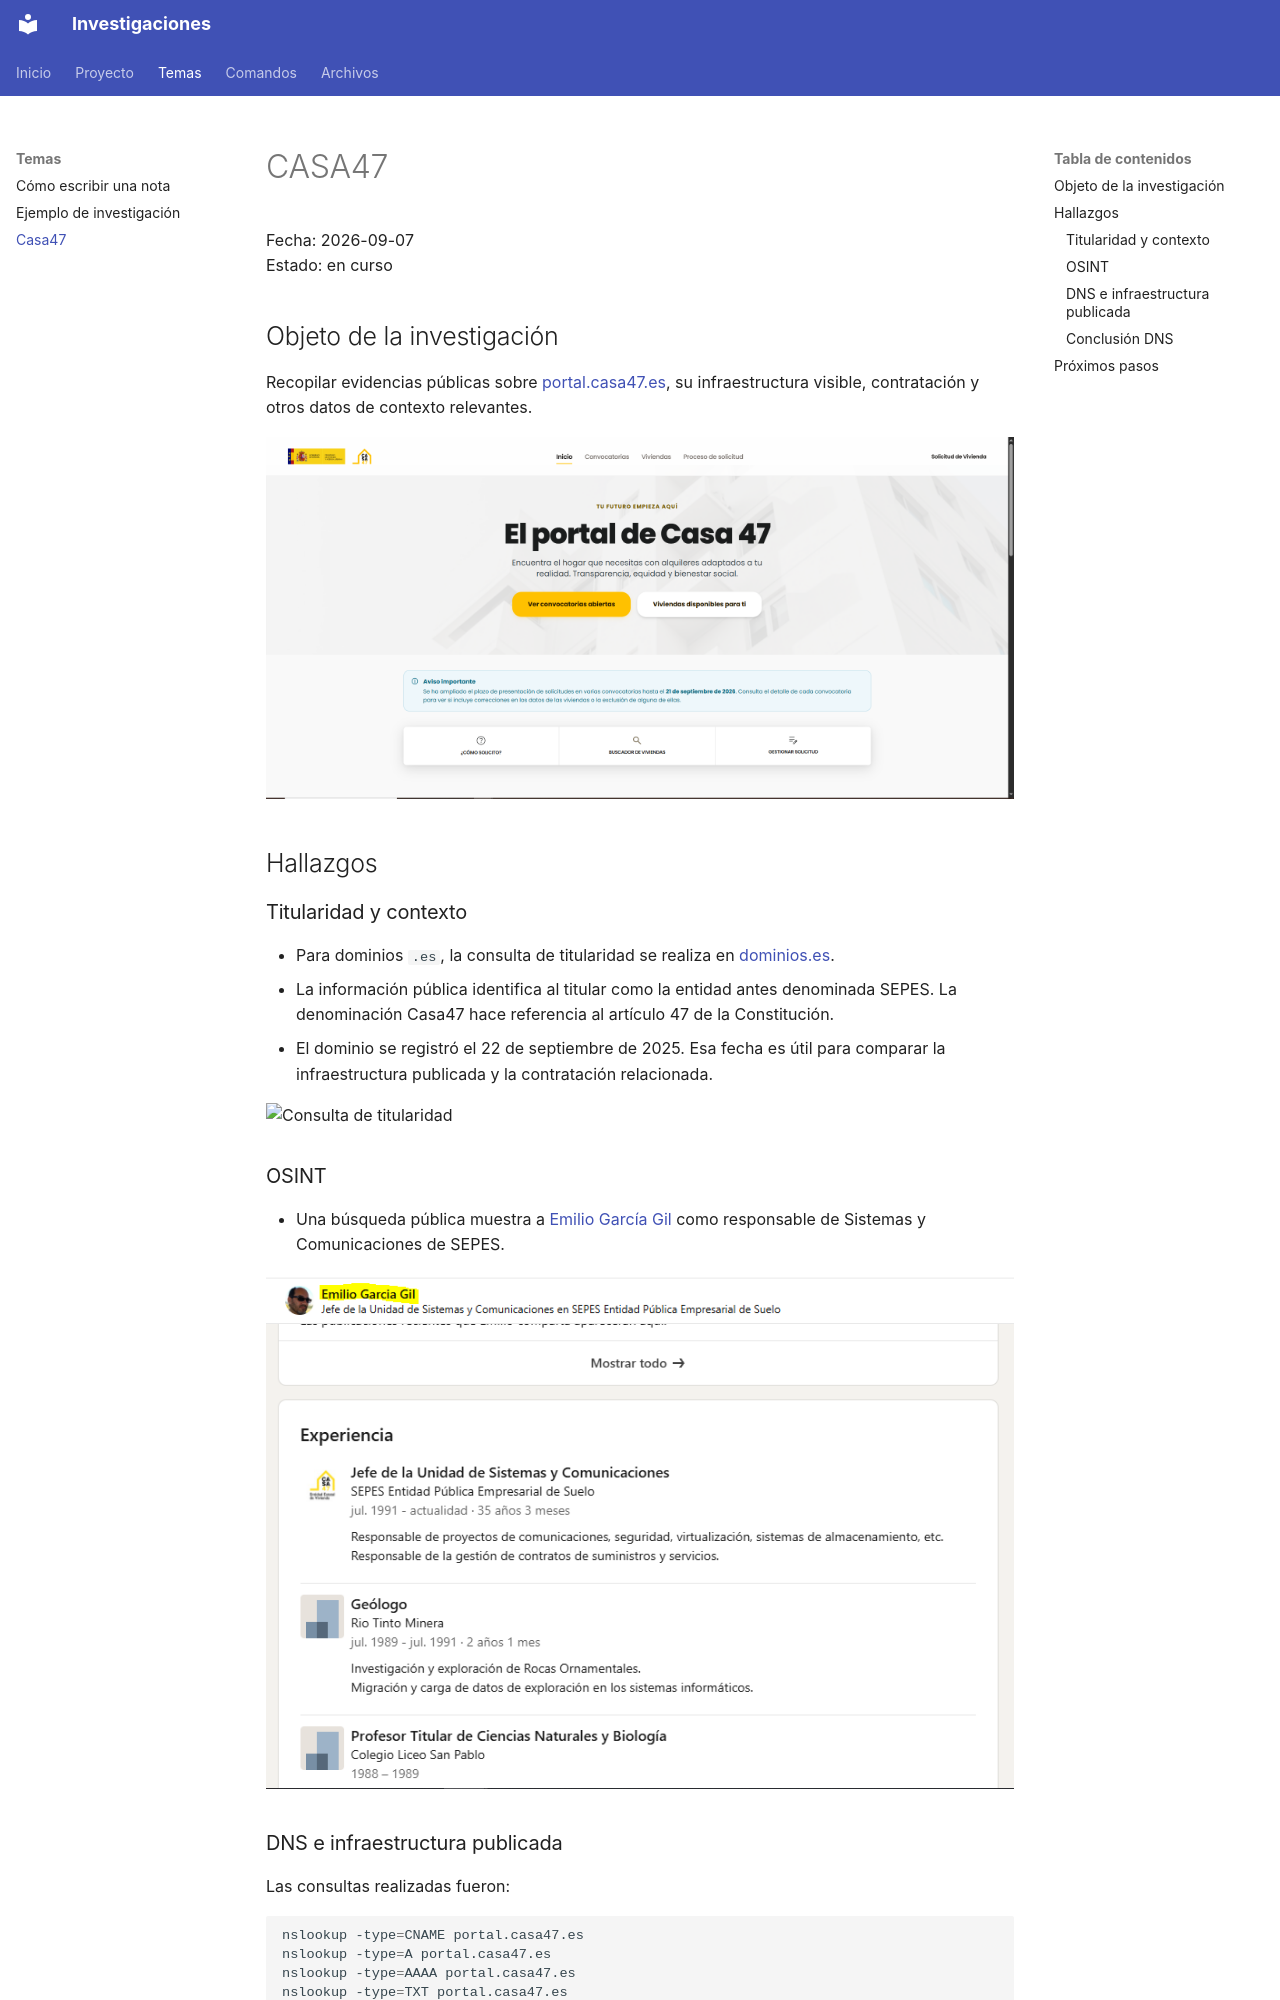

repository: Wido77/MKDocs · page: temas/casa47.html · generator: mkdocs

# CASA47

Fecha: 2026-09-07  
Estado: en curso

## Objeto de la investigación

Recopilar evidencias públicas sobre [portal.casa47.es](https://portal.casa47.es/), su infraestructura visible, contratación y otros datos de contexto relevantes.

![Página de inicio de Casa47](../assets/images/casa47/casa47_index.PNG)

## Hallazgos

### Titularidad y contexto

- Para dominios `.es`, la consulta de titularidad se realiza en [dominios.es](https://www.dominios.es/es).
- La información pública identifica al titular como la entidad antes denominada SEPES. La denominación Casa47 hace referencia al artículo 47 de la Constitución.
- El dominio se registró el 22 de septiembre de 2025. Esa fecha es útil para comparar la infraestructura publicada y la contratación relacionada.

![Consulta de titularidad](../assets/images/casa47/whois.PNG)

### OSINT

- Una búsqueda pública muestra a [Emilio García Gil](https://www.linkedin.com/in/emilio-garcia-gil-1bb16521/) como responsable de Sistemas y Comunicaciones de SEPES.

![Resultado de OSINT](../assets/images/casa47/emilio.png)
